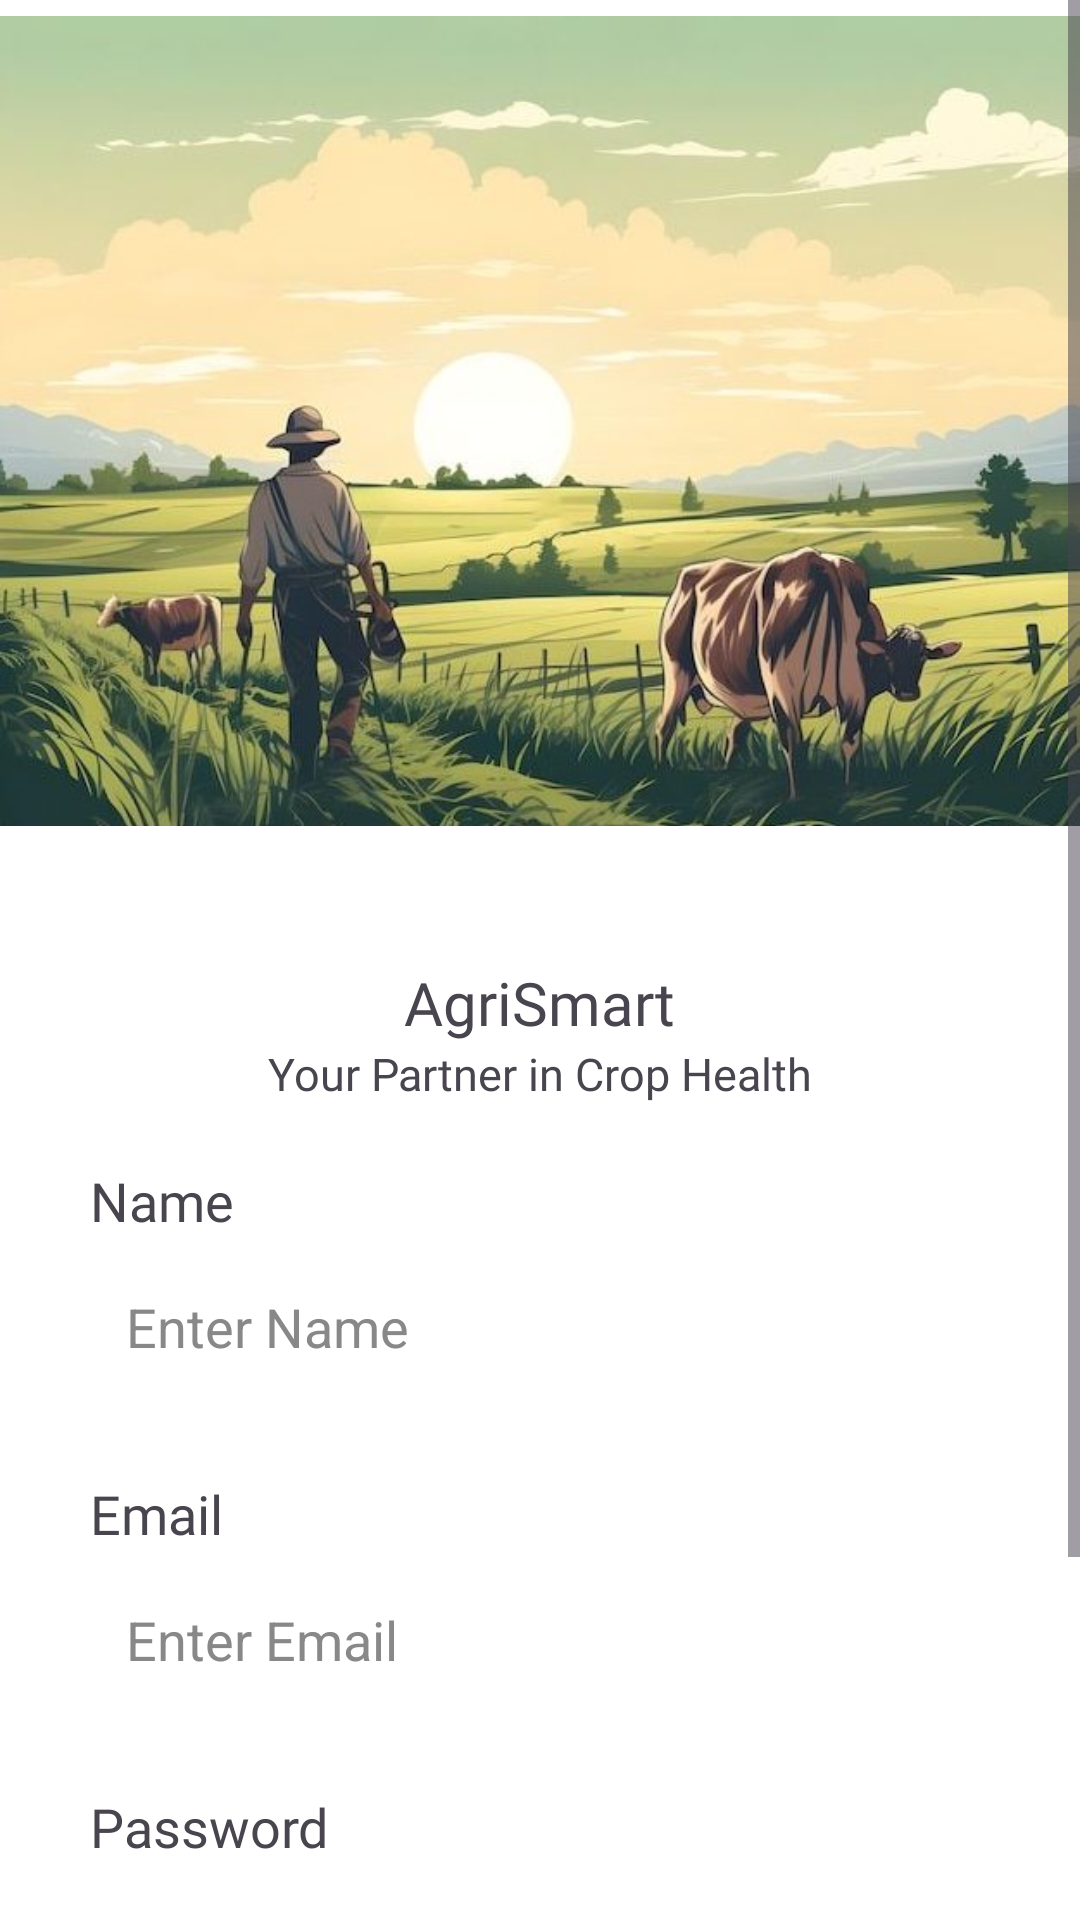

This screen was rendered from an Android layout file. Write that file and the resources it references.
<!-- AndroidManifest.xml: application theme Theme.AgriSmart_Final -->
<!-- res/layout/activity_signup_page.xml -->
<?xml version="1.0" encoding="utf-8"?>
<ScrollView xmlns:android="http://schemas.android.com/apk/res/android"
    xmlns:app="http://schemas.android.com/apk/res-auto"
    xmlns:tools="http://schemas.android.com/tools"
    android:id="@+id/main"
    android:orientation="vertical"

    android:background="#FFFFFF"
    android:layout_width="match_parent"
    android:layout_height="match_parent"
    tools:context=".SignupPage">


    <RelativeLayout
        android:layout_width="match_parent"
        android:layout_height="match_parent"
        >

        <ImageView
            android:layout_width="wrap_content"
            android:layout_height="500dp"
            android:src="@drawable/img2"
            android:layout_alignParentTop="true"
            android:layout_marginTop="-110dp"
            android:id="@+id/img1"
            />


        <TextView
            android:id="@+id/t1"
            android:layout_width="wrap_content"
            android:layout_height="wrap_content"
            android:layout_centerHorizontal="true"
            android:fontFamily="@font/poppins_bold"
            android:text="AgriSmart"
            android:layout_marginTop="-70dp"
            android:layout_below="@+id/img1"
            android:textSize="20dp" />

        <TextView
            android:id="@+id/t2"
            android:layout_width="wrap_content"
            android:layout_height="wrap_content"
            android:layout_below="@+id/t1"
            android:layout_centerHorizontal="true"
            android:textSize="15dp"
            android:fontFamily="@font/poppins_semibold"
            android:text="Your Partner in Crop Health" />

        <TextView
            android:id="@+id/t3"
            android:layout_width="wrap_content"
            android:layout_height="wrap_content"
            android:layout_below="@+id/t2"
            android:layout_marginTop="20dp"

            android:layout_marginLeft="30dp"
            android:textSize="18dp"
            android:fontFamily="@font/poppins_semibold"
            android:text="Name" />


        <EditText
            android:layout_width="match_parent"
            android:layout_height="60dp"
            android:hint="Enter Name"
            android:id="@+id/et1"
            android:padding="12dp"
            android:background="@drawable/rounded_edittext"
            android:textColor="#000000"
            android:layout_below="@+id/t3"
            android:layout_marginLeft="30dp"
            android:layout_marginRight="30dp"
            android:layout_centerHorizontal="true"
            android:textColorHint="#888888" />


        <TextView
            android:id="@+id/t4"
            android:layout_width="wrap_content"
            android:layout_height="wrap_content"
            android:layout_below="@+id/et1"
            android:layout_marginTop="20dp"

            android:layout_marginLeft="30dp"
            android:textSize="18dp"
            android:fontFamily="@font/poppins_semibold"
            android:text="Email" />

        <EditText
            android:layout_width="match_parent"
            android:layout_height="60dp"
            android:hint="Enter Email"
            android:id="@+id/et2"
            android:inputType="textEmailAddress"
            android:padding="12dp"
            android:background="@drawable/rounded_edittext"
            android:textColor="#000000"
            android:layout_below="@+id/t4"
            android:layout_marginLeft="30dp"
            android:layout_marginRight="30dp"
            android:layout_centerHorizontal="true"
            android:textColorHint="#888888" />

        <TextView
            android:id="@+id/t5"
            android:layout_width="wrap_content"
            android:layout_height="wrap_content"
            android:layout_below="@+id/et2"
            android:layout_marginTop="20dp"

            android:layout_marginLeft="30dp"
            android:textSize="18dp"
            android:fontFamily="@font/poppins_semibold"
            android:text="Password" />

        <EditText
            android:layout_width="match_parent"
            android:layout_height="60dp"
            android:hint="Enter Password"
            android:id="@+id/et3"
            android:padding="12dp"
            android:background="@drawable/rounded_edittext"
            android:textColor="#000000"
            android:layout_below="@+id/t5"
            android:layout_marginLeft="30dp"
            android:inputType="textPassword"
            android:layout_marginRight="30dp"
            android:layout_centerHorizontal="true"
            android:textColorHint="#888888" />



        <androidx.cardview.widget.CardView
            android:layout_width="300dp"
            android:layout_height="wrap_content"
            android:layout_gravity="center"
            android:id="@+id/cv1"
            android:layout_marginTop="30dp"
            android:layout_below="@+id/et3"
            android:layout_centerHorizontal="true"
            android:clickable="true"
            android:focusable="true"

            android:foreground="?attr/selectableItemBackground"
            app:cardCornerRadius="25dp"
            android:layout_marginBottom="30dp"
            app:cardElevation="6dp"
            app:cardBackgroundColor="#98ff98">

            <RelativeLayout
                android:layout_width="match_parent"
                android:layout_height="match_parent">

                <TextView
                    android:layout_width="wrap_content"
                    android:layout_height="wrap_content"
                    android:layout_centerHorizontal="true"
                    android:fontFamily="@font/poppins_semibold"
                    android:gravity="center"
                    android:paddingHorizontal="24dp"

                    android:paddingVertical="12dp"
                    android:text="Create Account"
                    android:textColor="#317f35"
                    android:textSize="18sp"
                    android:textStyle="bold" />

            </RelativeLayout>

        </androidx.cardview.widget.CardView>













    </RelativeLayout>



</ScrollView>
<!-- resources referenced by this layout -->
<resources>
  <!-- drawable img2: jpg bitmap (drawable, 68961 bytes) -->
  <style name="Theme.AgriSmart_Final" parent="Base.Theme.AgriSmart_Final" />
  <style name="Base.Theme.AgriSmart_Final" parent="Theme.Material3.DayNight.NoActionBar">
          
          
      </style>
</resources>
